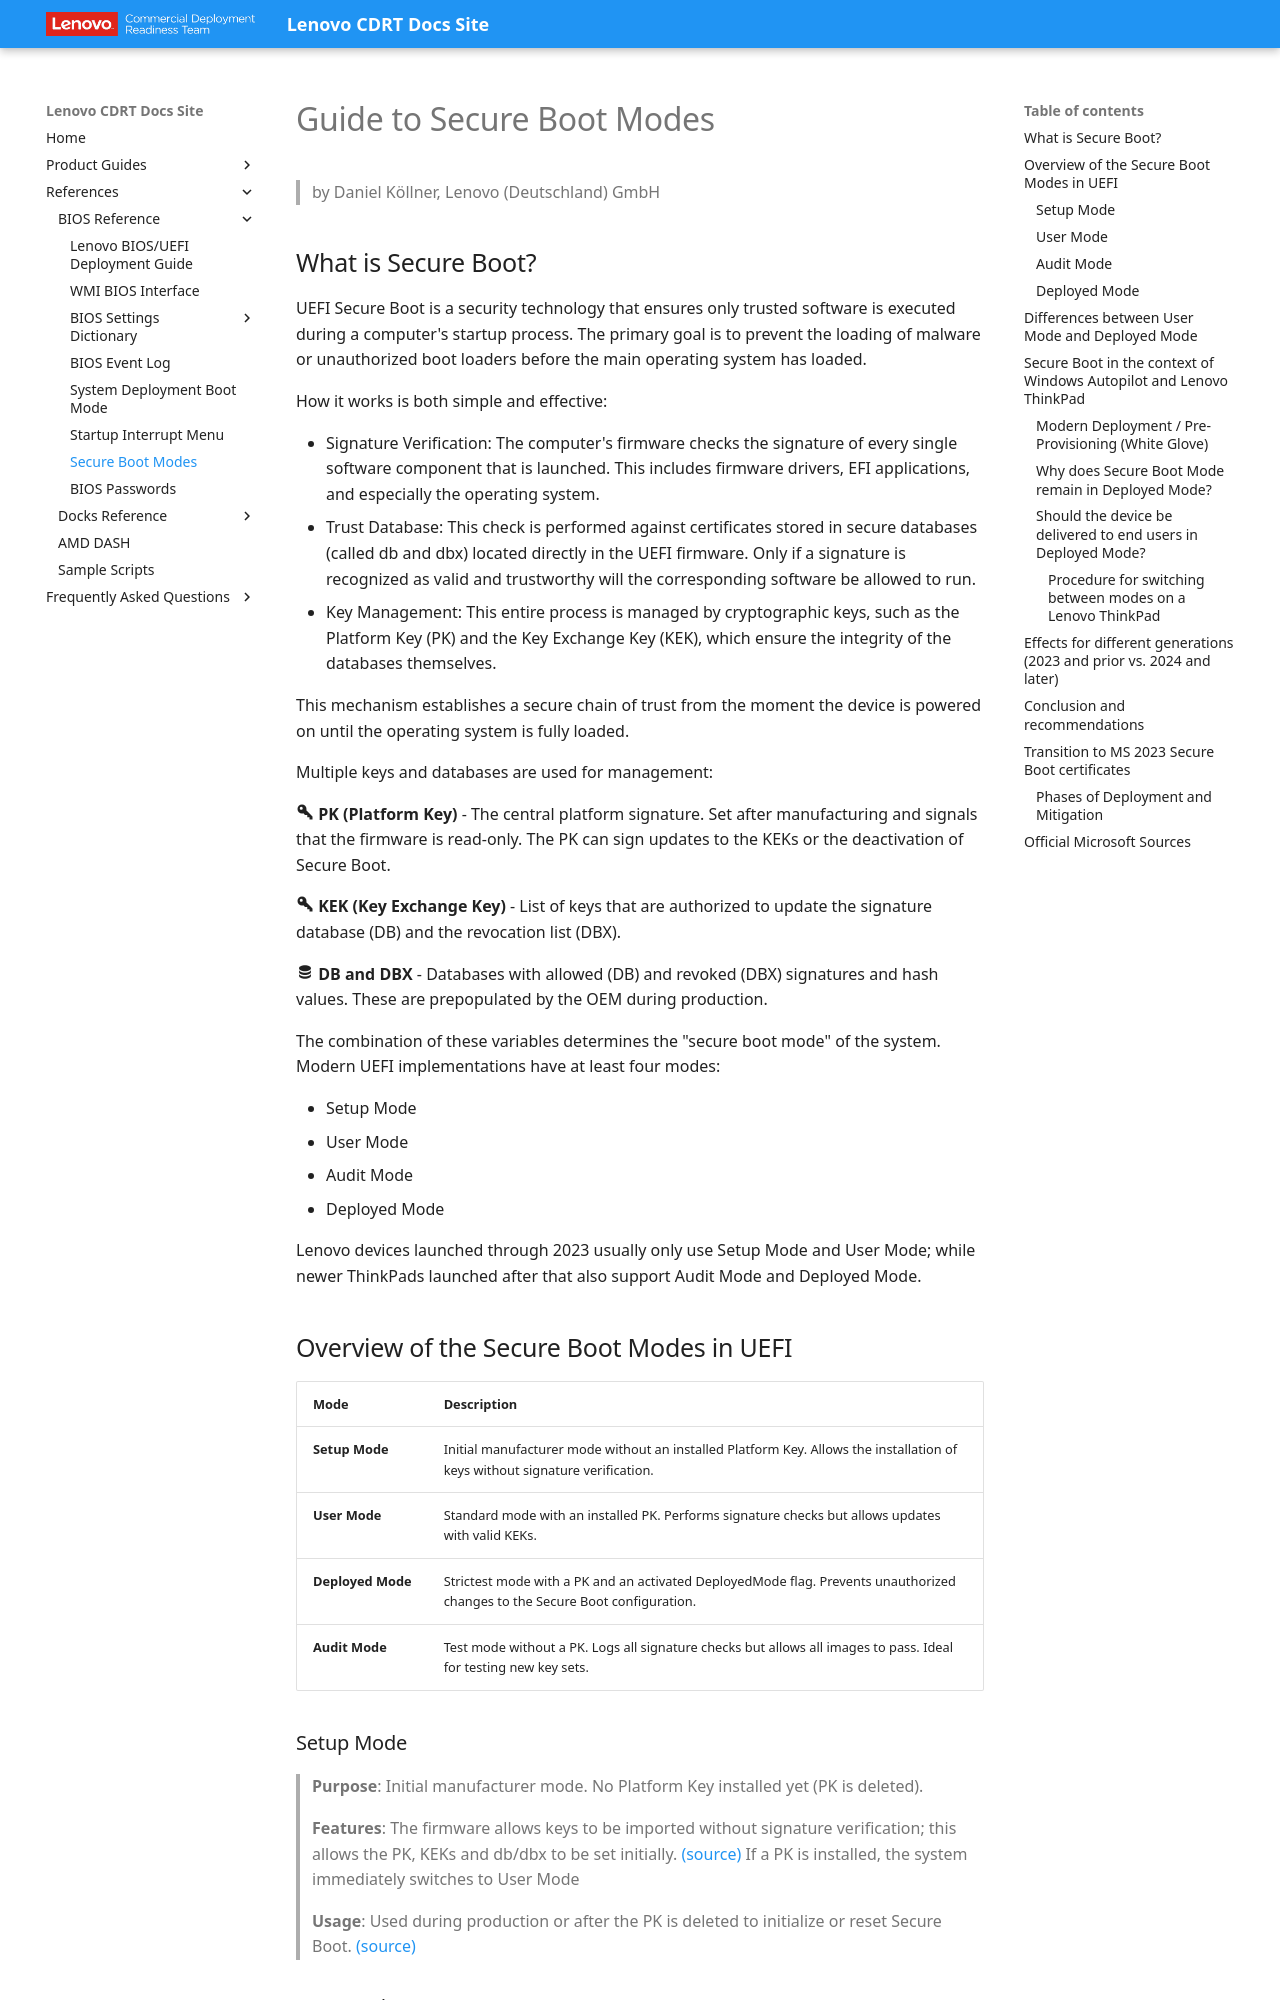

repository: CDRT/mk_docs · page: ref/bios/secure_boot_modes/index.html · generator: mkdocs

# Guide to Secure Boot Modes

>by Daniel Köllner, Lenovo (Deutschland) GmbH

## What is Secure Boot?

UEFI Secure Boot is a security technology that ensures only trusted software is executed during a computer's startup process. The primary goal is to prevent the loading of malware or unauthorized boot loaders before the main operating system has loaded.

How it works is both simple and effective:

- Signature Verification: The computer's firmware checks the signature of every single software component that is launched. This includes firmware drivers, EFI applications, and especially the operating system.
- Trust Database: This check is performed against certificates stored in secure databases (called db and dbx) located directly in the UEFI firmware. Only if a signature is recognized as valid and trustworthy will the corresponding software be allowed to run.
- Key Management: This entire process is managed by cryptographic keys, such as the Platform Key (PK) and the Key Exchange Key (KEK), which ensure the integrity of the databases themselves.

This mechanism establishes a secure chain of trust from the moment the device is powered on until the operating system is fully loaded.

Multiple keys and databases are used for management:

:material-key-variant: **PK (Platform Key)** - The central platform signature. Set after manufacturing and signals that the firmware is read-only. The PK can sign updates to the KEKs or the deactivation of Secure Boot.

:material-key-variant: **KEK (Key Exchange Key)** - List of keys that are authorized to update the signature database (DB) and the revocation list (DBX).

:material-database: **DB and DBX** - Databases with allowed (DB) and revoked (DBX) signatures and hash values. These are prepopulated by the OEM during production.

The combination of these variables determines the "secure boot mode" of the system. Modern UEFI implementations have at least four modes:

- Setup Mode
- User Mode
- Audit Mode
- Deployed Mode

Lenovo devices launched through 2023 usually only use Setup Mode and User Mode; while newer ThinkPads launched after that also support Audit Mode and Deployed Mode.

## Overview of the Secure Boot Modes in UEFI

| Mode          | Description                                                                                         |
|---------------|-----------------------------------------------------------------------------------------------------|
| **Setup Mode** | Initial manufacturer mode without an installed Platform Key. Allows the installation of keys without signature verification. |
| **User Mode**  | Standard mode with an installed PK. Performs signature checks but allows updates with valid KEKs.  |
| **Deployed Mode** | Strictest mode with a PK and an activated DeployedMode flag. Prevents unauthorized changes to the Secure Boot configuration. |
| **Audit Mode** | Test mode without a PK. Logs all signature checks but allows all images to pass. Ideal for testing new key sets. |

### Setup Mode

> **Purpose**: Initial manufacturer mode. No Platform Key installed yet (PK is deleted).
>
> **Features**: The firmware allows keys to be imported without signature verification; this allows the PK, KEKs and db/dbx to be set initially. [(source)](https://uefi.org/specs/UEFI/2.9_A/32_Secure_Boot_and_Driver_Signing.html#:~:text=The%20platform%20owner%20enrolls%20the,immediately%20transition%20to%20user%20mode) If a PK is installed, the system immediately switches to User Mode
>
>**Usage**: Used during production or after the PK is deleted to initialize or reset Secure Boot. [(source)](https://uefi.org/specs/UEFI/2.9_A/32_Secure_Boot_and_Driver_Signing.html#:~:text=The%20platform%20owner%20enrolls%20the,immediately%20transition%20to%20user%20mode)
